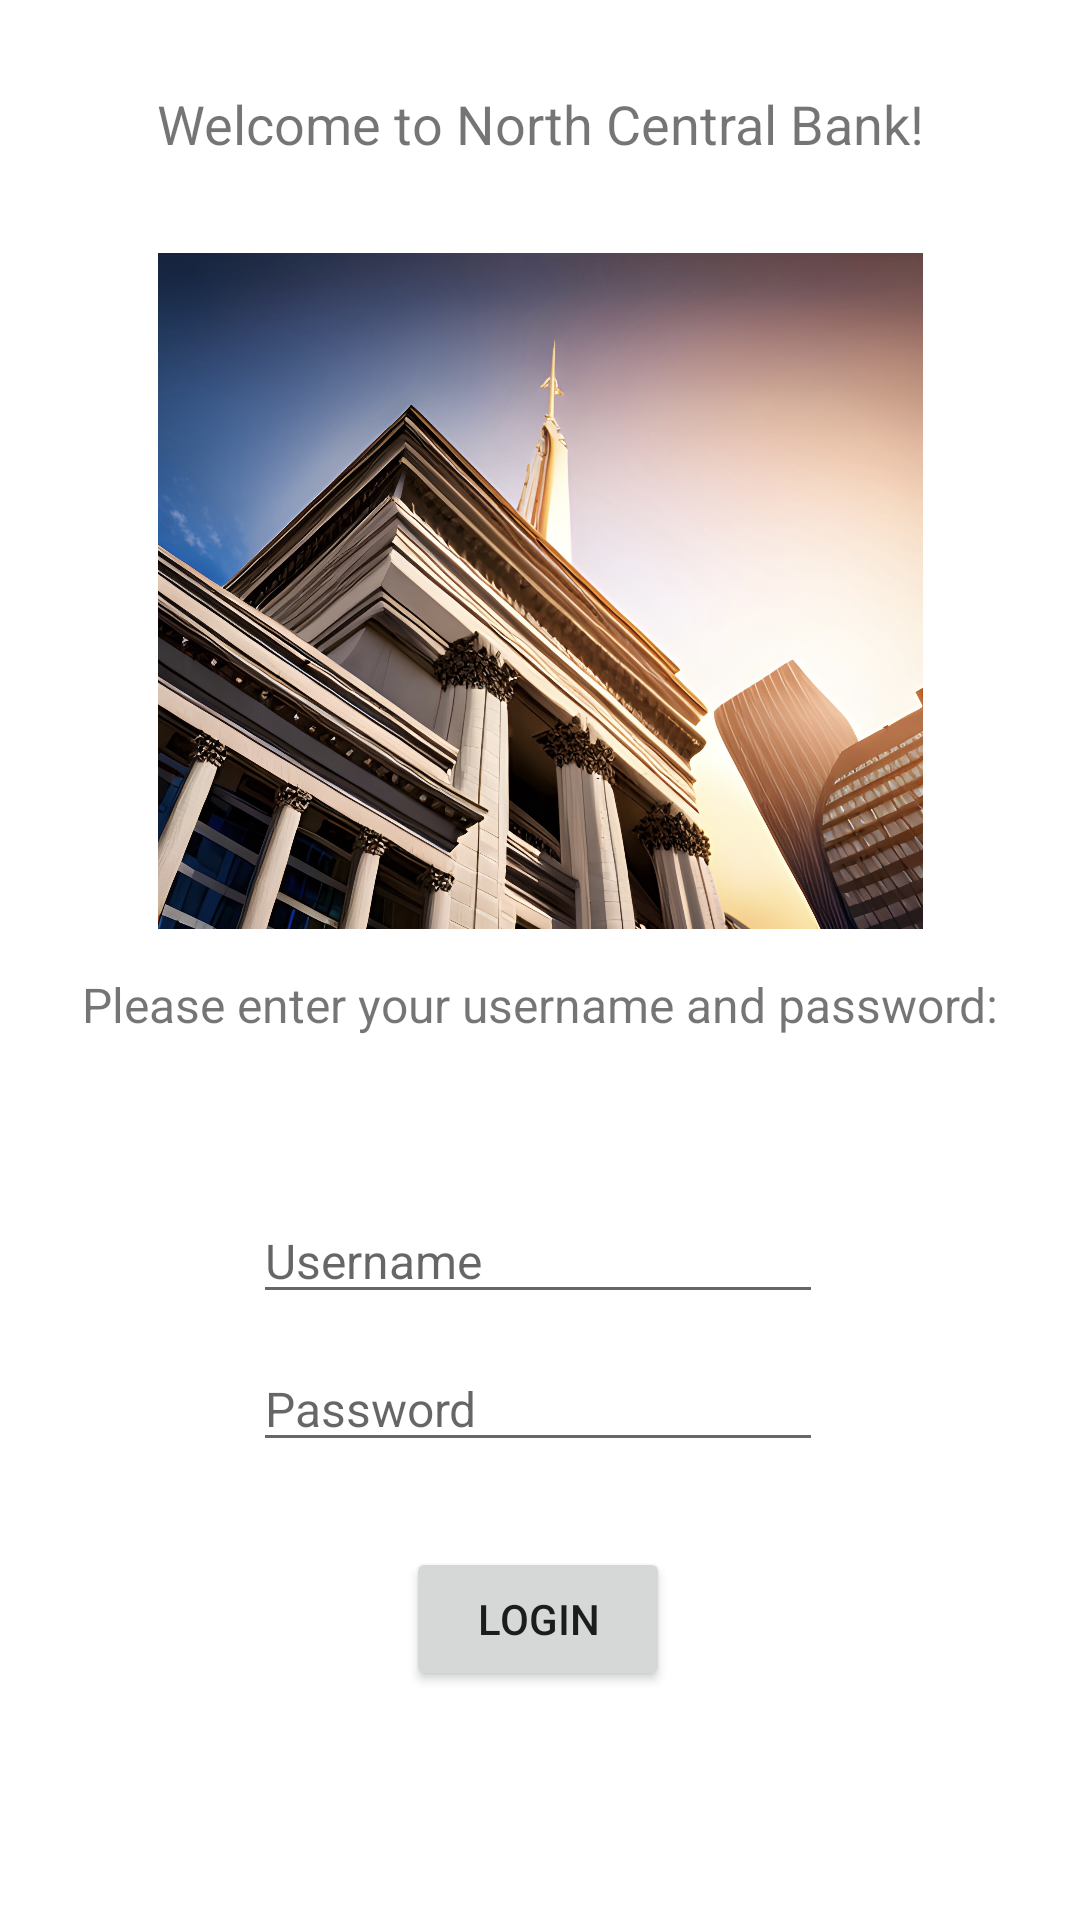

Here is an Android app screen rendered from its layout file. Give the layout XML and the strings, colors and styles it references.
<!-- AndroidManifest.xml: application theme Theme.RedoAssignment7 -->
<!-- res/layout/activity_login_main.xml -->
<?xml version="1.0" encoding="utf-8"?>
<androidx.constraintlayout.widget.ConstraintLayout
        xmlns:android="http://schemas.android.com/apk/res/android"
        xmlns:tools="http://schemas.android.com/tools"
        xmlns:app="http://schemas.android.com/apk/res-auto"
        android:layout_width="match_parent"
        android:layout_height="match_parent"
        tools:context=".MainLoginActivity">
    <TextView
            android:layout_width="wrap_content"
            android:layout_height="wrap_content"
            android:text="@string/welcome_message"
            app:layout_constraintBottom_toBottomOf="parent"
            app:layout_constraintStart_toStartOf="parent"
            app:layout_constraintEnd_toEndOf="parent"
            app:layout_constraintTop_toTopOf="parent" app:layout_constraintVertical_bias="0.047"
            android:textSize="18sp" android:id="@+id/welcomeMessage"/>
    <TextView
            android:text="@string/login_message"
            android:layout_width="wrap_content"
            android:layout_height="wrap_content" android:id="@+id/loginMessage"
            app:layout_constraintTop_toTopOf="parent"
            app:layout_constraintBottom_toBottomOf="parent" app:layout_constraintEnd_toEndOf="parent"
            app:layout_constraintStart_toStartOf="parent" app:layout_constraintVertical_bias="0.524"
            android:textAlignment="center" android:textSize="16sp"/>
    <ImageView
            android:layout_width="255dp"
            android:layout_height="234dp" app:srcCompat="@drawable/bank" android:id="@+id/imageView"
            app:layout_constraintTop_toTopOf="parent"
            app:layout_constraintBottom_toBottomOf="parent" app:layout_constraintEnd_toEndOf="parent"
            app:layout_constraintStart_toStartOf="parent" app:layout_constraintVertical_bias="0.197"/>
    <EditText
            android:layout_width="wrap_content"
            android:layout_height="wrap_content"
            android:inputType="textPersonName"
            android:text=""
            android:hint="Username"
            android:ems="10"
            android:id="@+id/userName"
            app:layout_constraintTop_toTopOf="parent"
            app:layout_constraintBottom_toBottomOf="parent" app:layout_constraintEnd_toEndOf="parent"
            app:layout_constraintStart_toStartOf="parent" app:layout_constraintHorizontal_bias="0.497"
            app:layout_constraintVertical_bias="0.664" android:textSize="16sp"/>
    <EditText
            android:layout_width="wrap_content"
            android:layout_height="wrap_content"
            android:inputType="textPassword"
            android:hint="Password"
            android:ems="10"
            android:id="@+id/passWord"
            app:layout_constraintTop_toTopOf="parent"
            app:layout_constraintBottom_toBottomOf="parent" app:layout_constraintEnd_toEndOf="parent"
            app:layout_constraintStart_toStartOf="parent" app:layout_constraintHorizontal_bias="0.497"
            app:layout_constraintVertical_bias="0.746" android:textSize="16sp"/>
    <Button
            android:text="@string/login_button"
            android:layout_width="wrap_content"
            android:layout_height="wrap_content"
            android:id="@+id/loginButton"
            app:layout_constraintTop_toTopOf="parent"
            app:layout_constraintBottom_toBottomOf="parent"
            app:layout_constraintEnd_toEndOf="parent"
            app:layout_constraintStart_toStartOf="parent"
            app:layout_constraintHorizontal_bias="0.498"
            app:layout_constraintVertical_bias="0.871" />

</androidx.constraintlayout.widget.ConstraintLayout>
<!-- resources referenced by this layout -->
<resources>
  <!-- drawable bank: jpg bitmap (drawable, 817550 bytes) -->
  <string name="login_button">Login</string>
  <string name="login_message">Please enter your username and password:</string>
  <string name="welcome_message">Welcome to North Central Bank!</string>
  <style name="Theme.RedoAssignment7" parent="Theme.MaterialComponents.DayNight.DarkActionBar">
          
          <item name="colorPrimary">@color/purple_500</item>
          <item name="colorPrimaryVariant">@color/purple_700</item>
          <item name="colorOnPrimary">@color/white</item>
          
          <item name="colorSecondary">@color/teal_200</item>
          <item name="colorSecondaryVariant">@color/teal_700</item>
          <item name="colorOnSecondary">@color/black</item>
          
          <item name="android:statusBarColor">?attr/colorPrimaryVariant</item>
          
      </style>
  <!-- not gathered from this repository: default colours our renderer supplied (Android Studio template values) -->
  <color name="purple_500">#FF6200EE</color>
  <color name="purple_700">#FF3700B3</color>
  <color name="teal_200">#FF03DAC5</color>
  <color name="teal_700">#FF018786</color>
  <color name="black">#FF000000</color>
  <color name="white">#FFFFFFFF</color>
</resources>
